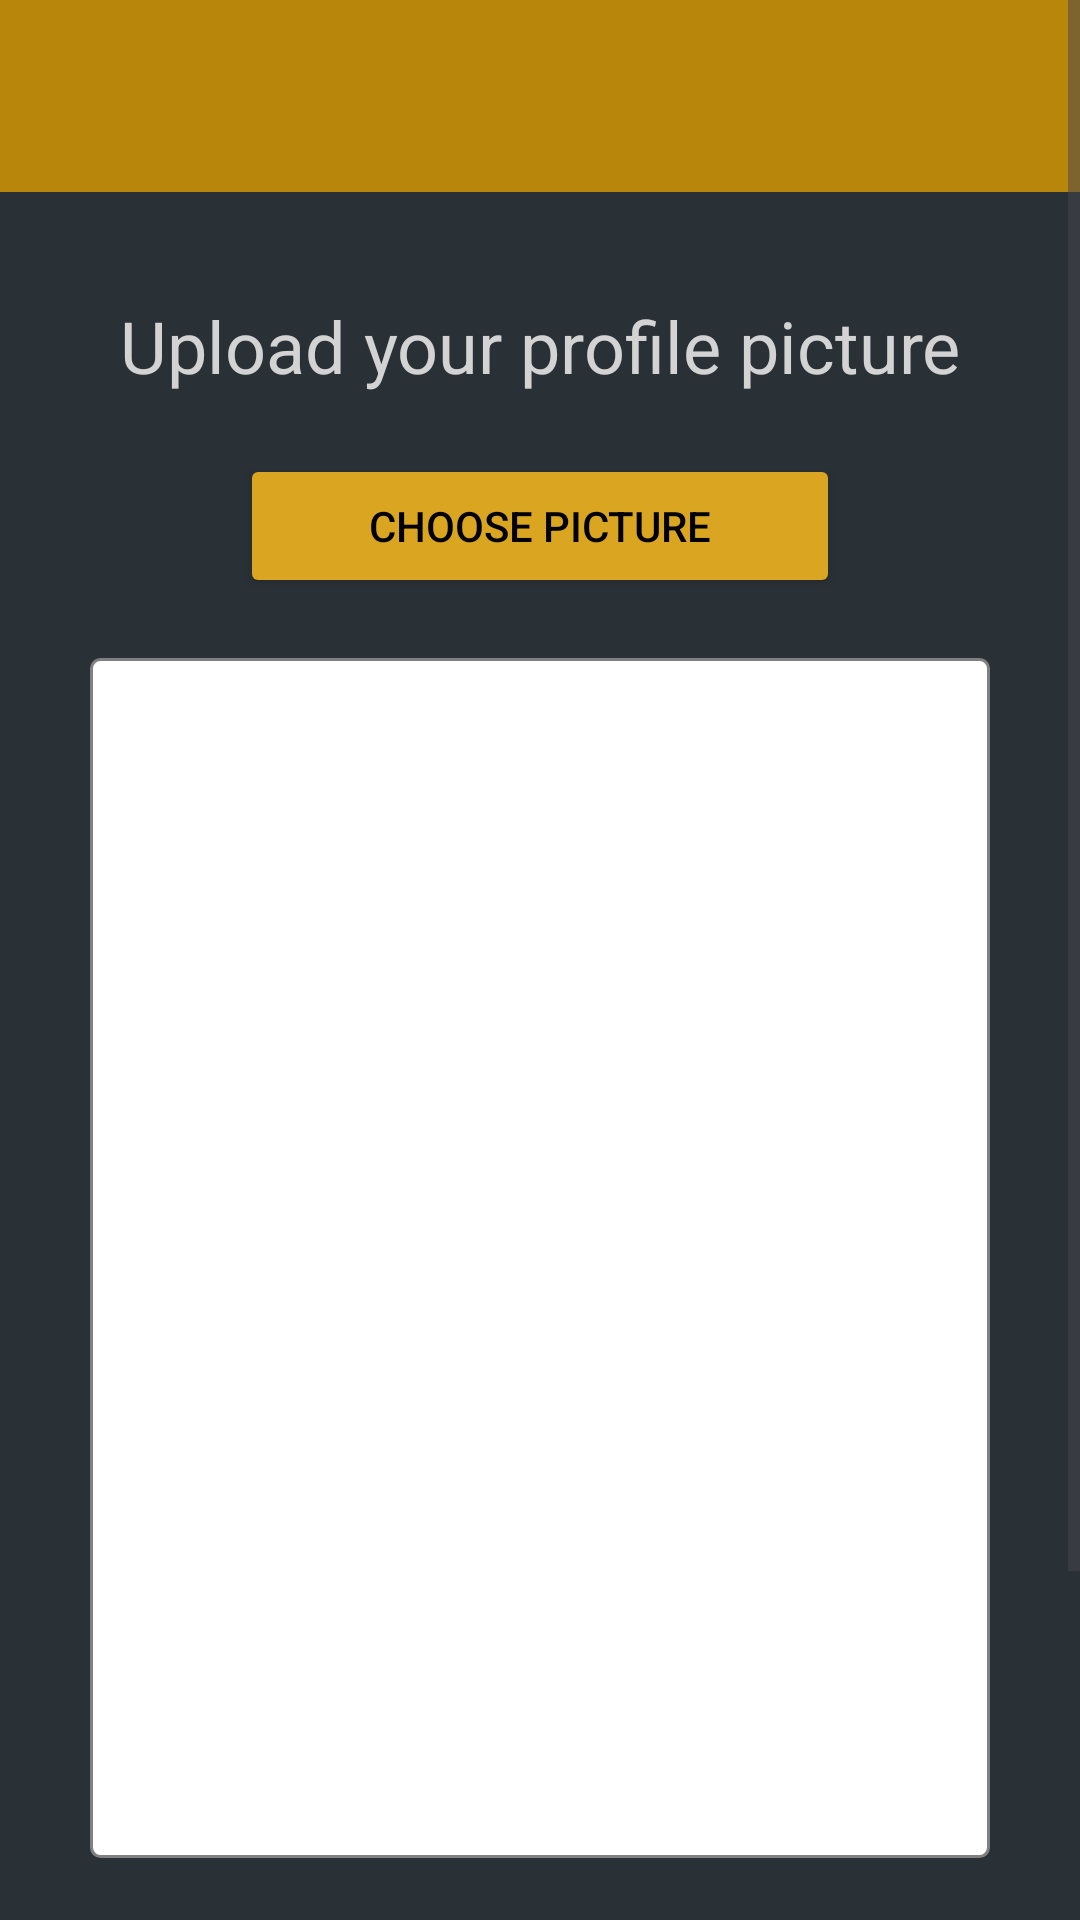

Layout XML and referenced resources for this Android screen:
<!-- AndroidManifest.xml: application theme Theme.FirebaseApp -->
<!-- res/layout/activity_upload_profile_picture.xml -->
<?xml version="1.0" encoding="utf-8"?>
<ScrollView xmlns:android="http://schemas.android.com/apk/res/android"
    xmlns:app="http://schemas.android.com/apk/res-auto"
    xmlns:tools="http://schemas.android.com/tools"
    android:layout_width="match_parent"
    android:layout_height="match_parent"
    android:background="@color/material_dynamic_neutral_variant20"
    tools:context=".uploadProfilePicture">

    <LinearLayout
        android:layout_width="match_parent"
        android:layout_height="wrap_content"
        android:orientation="vertical">

    
    <androidx.appcompat.widget.Toolbar
        android:id="@+id/toolbar"
        android:layout_width="match_parent"
        android:layout_height="?attr/actionBarSize"
        android:background="@color/DarkGoldenrod"
        app:titleTextColor="@color/white"
        android:theme="@style/ThemeOverlay.AppCompat.ActionBar" />

    <RelativeLayout
        android:layout_width="match_parent"
        android:layout_height="wrap_content"
        android:layout_marginLeft="15dp"
        android:layout_marginRight="15dp"
        android:layout_marginTop="20dp"
        android:layout_marginBottom="80dp"
        android:padding="15dp"
        android:background="@color/material_dynamic_neutral_variant20">
        
        <TextView
            android:layout_width="match_parent"
            android:layout_height="wrap_content"
            android:id="@+id/textView_upload_profile_head"
            android:text="@string/upload_your_profile_picture"
            android:textAlignment="center"
            android:textColor="@color/LightGrey"
            android:textAppearance="@style/TextAppearance.AppCompat.Headline"/>
        <Button
            android:layout_width="match_parent"
            android:layout_height="wrap_content"
            android:id="@+id/btn_choose_profile_pic"
            android:layout_below="@+id/textView_upload_profile_head"
            android:layout_marginTop="20dp"
            android:text="@string/choose_picture"
            android:layout_marginRight="50dp"
            android:layout_marginLeft="50dp"
            android:backgroundTint="@color/Goldenrod"
            android:textColor="@color/black"/>
        <ImageView
            android:layout_width="match_parent"
            android:id="@+id/imageView_upload_profile"
            android:layout_height="400dp"
            android:layout_marginTop="20dp"
            android:background="@drawable/border"
            android:layout_below="@+id/btn_choose_profile_pic"
            android:contentDescription="@string/upload_your_profile_picture" />
        <Button
            android:layout_width="match_parent"
            android:layout_height="wrap_content"
            android:layout_below="@+id/imageView_upload_profile"
            android:id="@+id/btn_upload_profile_pic"
            android:layout_marginTop="20dp"
            android:backgroundTint="@color/Goldenrod"
            android:layout_marginLeft="50dp"
            android:layout_marginRight="50dp"
            android:text="@string/upload"
            android:textColor="@color/black"/>

        <ProgressBar
            android:id="@+id/progressBar"
            android:layout_width="wrap_content"
            android:layout_height="wrap_content"
            android:layout_centerHorizontal="true"
            android:layout_centerVertical="true"
            android:elevation="10dp"
            android:visibility="gone" />

    </RelativeLayout>
    </LinearLayout>

</ScrollView>
<!-- resources referenced by this layout -->
<resources>
  <color name="DarkGoldenrod">#B8860B</color>
  <color name="Goldenrod">#DAA520</color>
  <color name="LightGrey">#D3D3D3</color>
  <color name="black">#000000</color>
  <color name="white">#FFFFFF</color>
  <!-- drawable border (drawable) -->
  <?xml version="1.0" encoding="utf-8"?>
  <shape xmlns:android="http://schemas.android.com/apk/res/android">
     <solid android:color="@color/white"/>
         <stroke android:width="1dp" android:color="@color/gray"/>
             <corners android:radius="3dp"/>
  
  </shape>
  <string name="choose_picture">Choose picture</string>
  <string name="upload">Upload</string>
  <string name="upload_your_profile_picture">Upload your profile picture</string>
  <style name="Theme.FirebaseApp" parent="Base.Theme.FirebaseApp" />
  <color name="gray">#808080</color>
  <style name="Base.Theme.FirebaseApp" parent="Theme.Material3.DayNight.NoActionBar">
          
          
      </style>
</resources>
